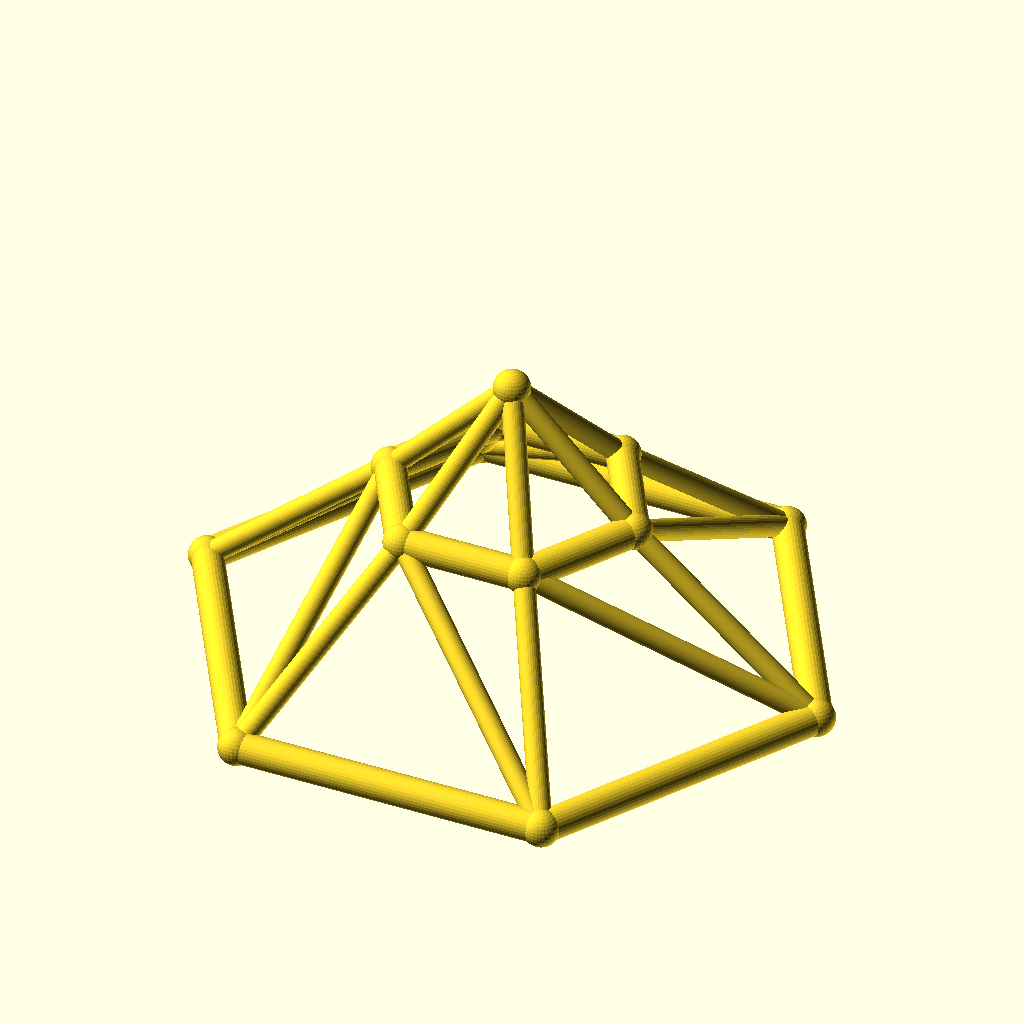
Cell 1: the model at its default parameters.
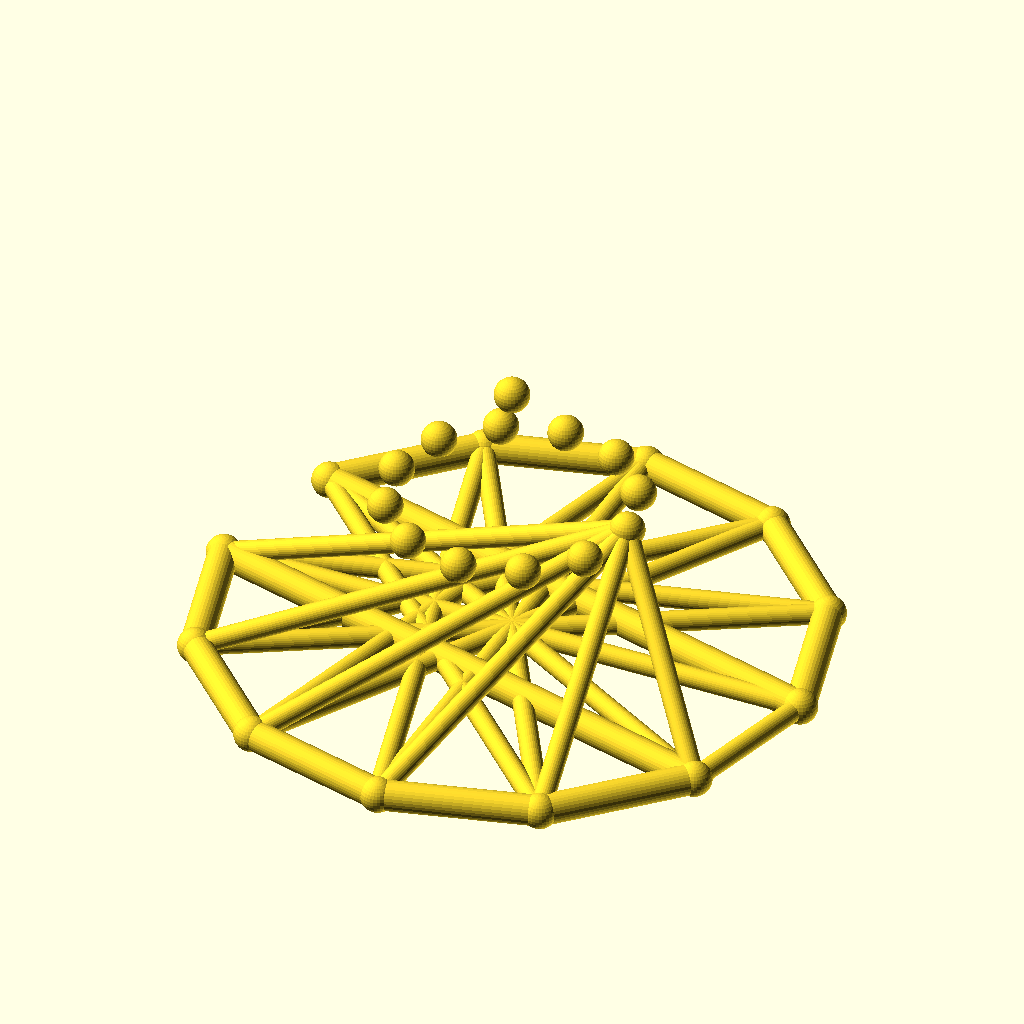
Cell 2: sides = 12 (everything else at default).
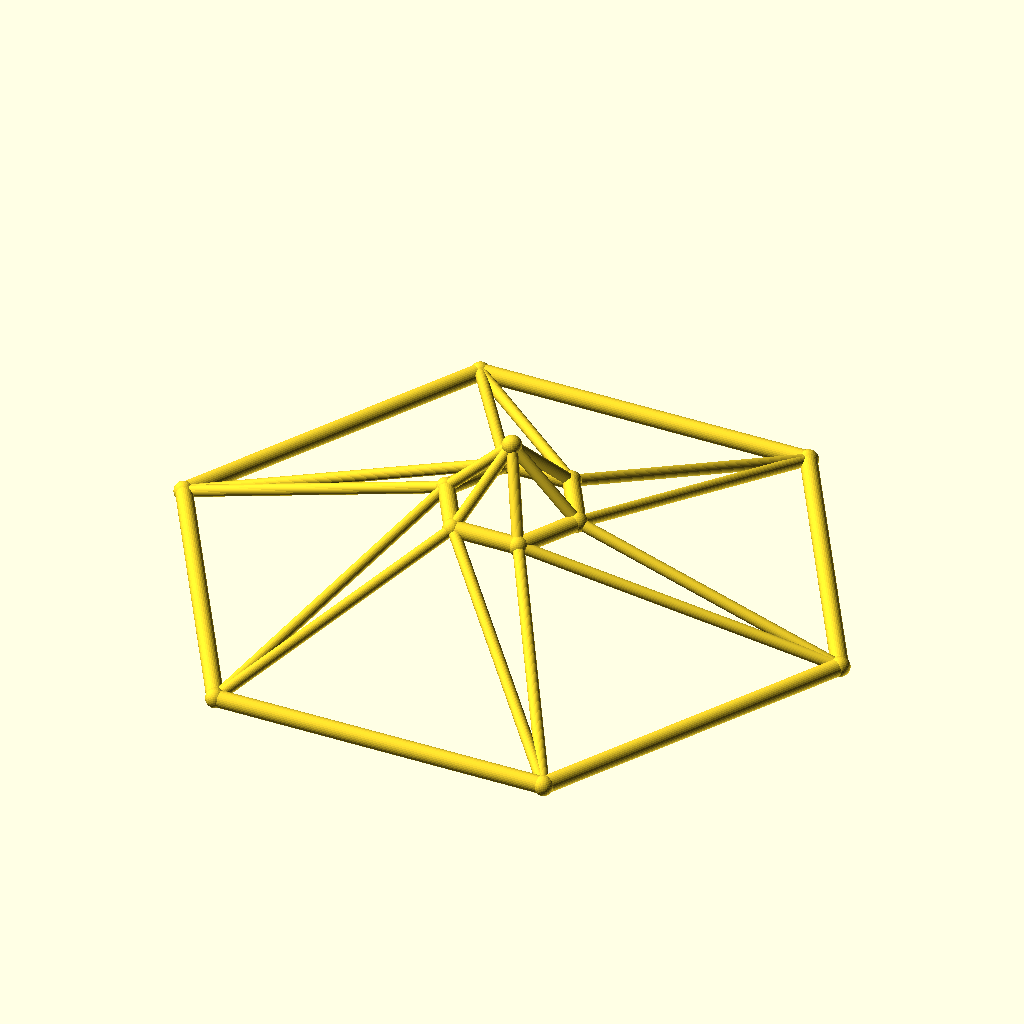
Cell 3: base_r = 100 (everything else at default).
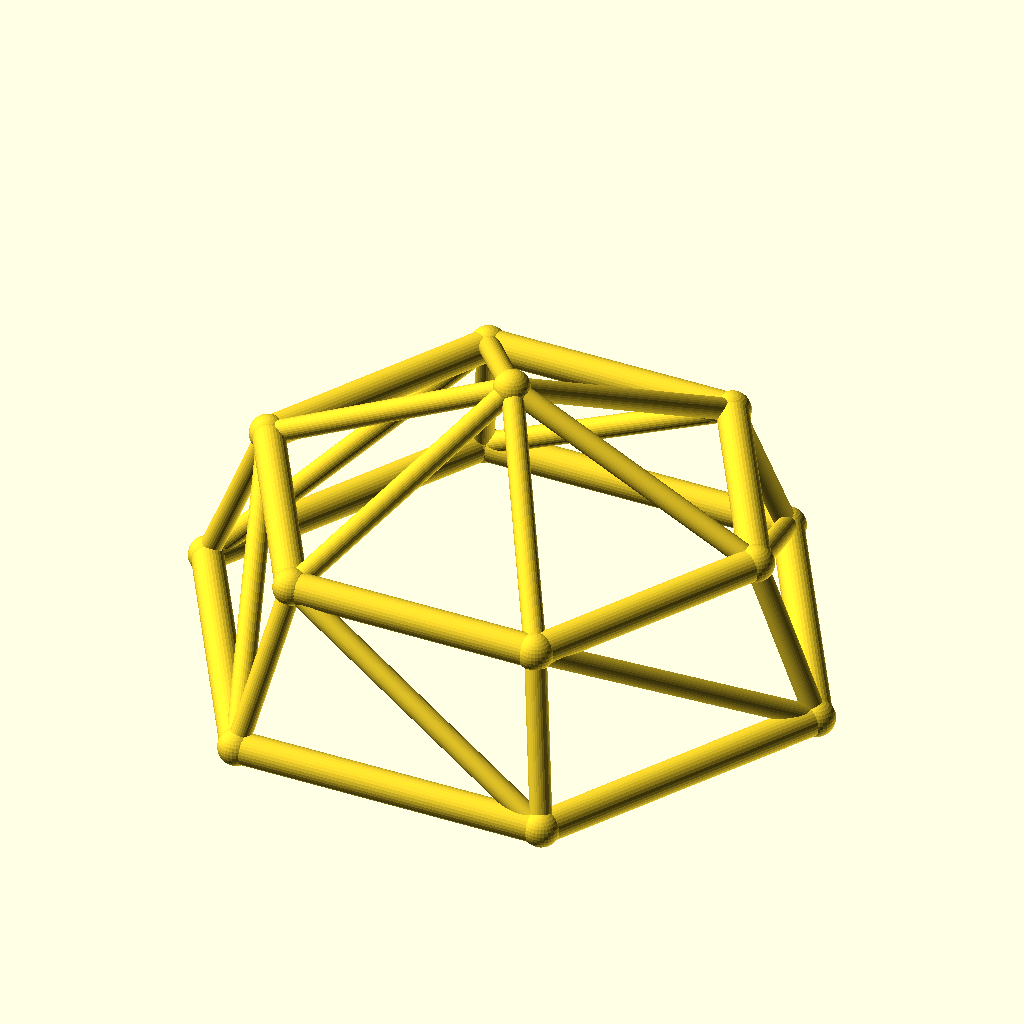
Cell 4: top_r = 40 (everything else at default).
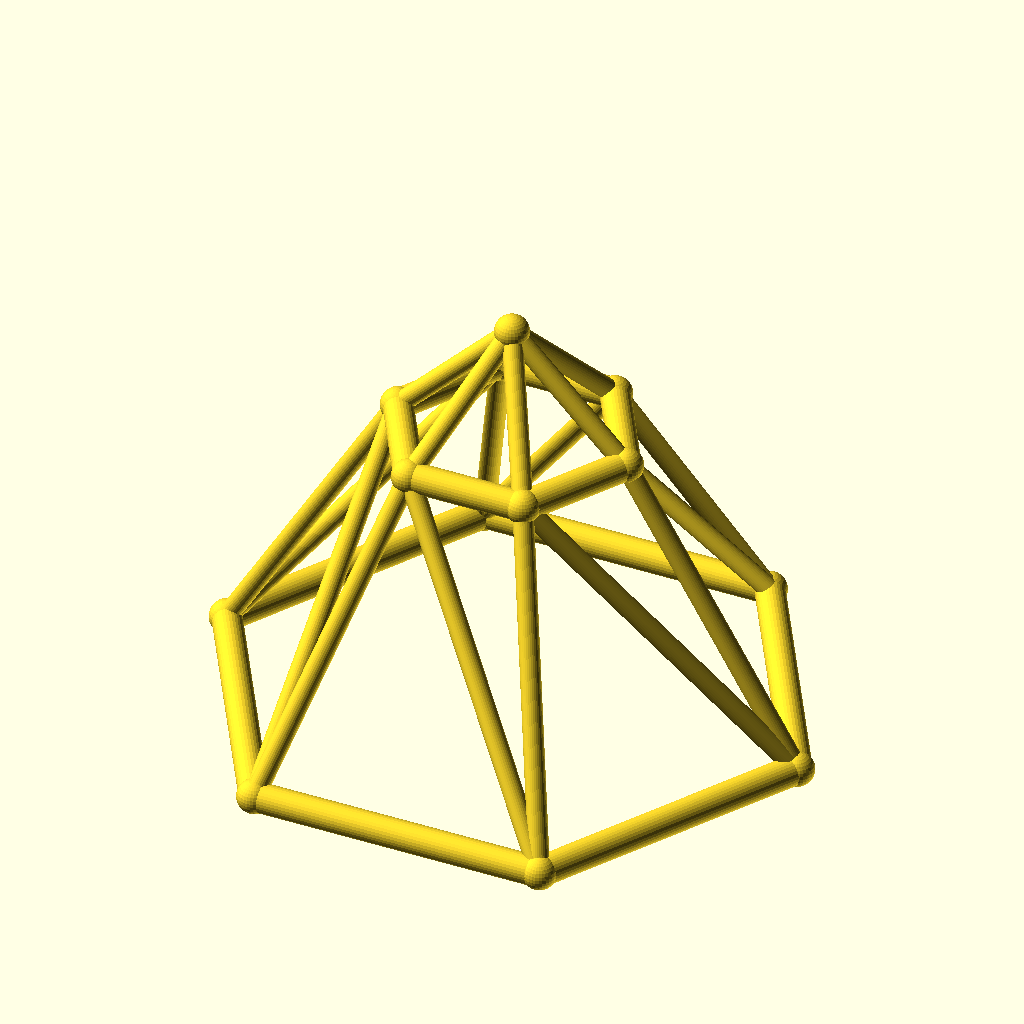
Cell 5: ring_h = 50 (everything else at default).
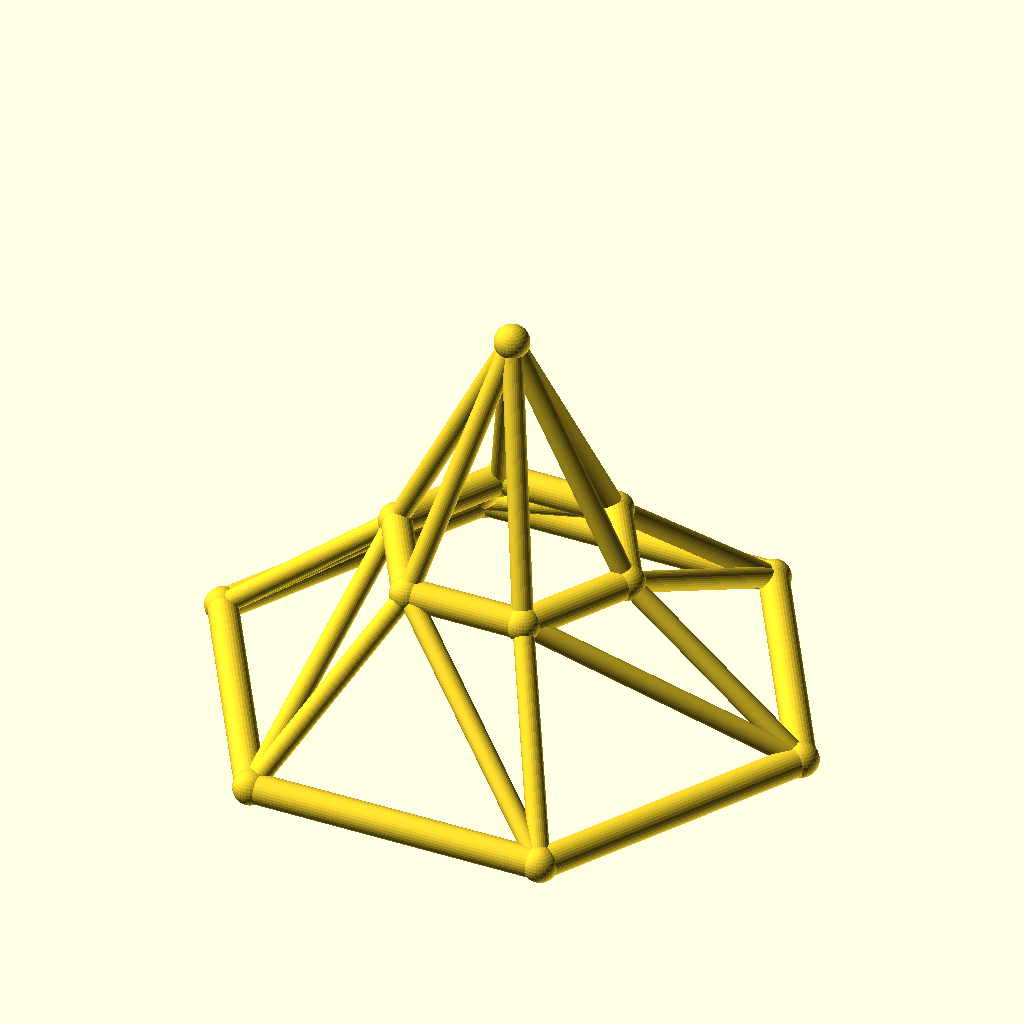
Cell 6 — rise set to 40, the other parameters unchanged.
The same orthographic view direction (rotation 55°, 0°, 25°; colour scheme Cornfield) for every cell, with the view re-fitted per cell, so scale and position can differ between cells.
Source of the model, optional_data/data/wire3/geodome/scene_0179.scad:
$fn = 32;

// ----------------------------------------------------------------------
// Geodesic dome: 6-gon rings, base R50, top R20
// ----------------------------------------------------------------------

// --- parameters (mm) ---
sides = 6;                // polygon order of both rings
base_r = 50;              // base ring radius
top_r = 20;               // top ring radius
ring_h = 25;              // height of the top ring
rise = 20;                // apex rise above the top ring
twist = 0;                // angular offset of the top ring, degrees
chord_r = 2.5;            // ring member radius
brace_r = 1.7;            // web member radius
joint_r = 2.9;            // joint ball radius
fit_tol = 0.05;           // declared fit tolerance (prompt contract)
free_tol = 0.3;           // declared free tolerance (prompt contract)

bbox_x = 105.8;  // overall X, joints included
bbox_y = 92.4;  // overall Y, joints included
bbox_z = 50.8;  // overall Z, joints included
chord_d = 2 * chord_r;  // ring stock diameter
brace_d = 2 * brace_r;  // web stock diameter
apex_z = ring_h + rise;  // apex height
nodes = concat([for (i = [0 : sides - 1]) [base_r * cos(i * 360 / sides), base_r * sin(i * 360 / sides), 0]], [for (i = [0 : sides - 1]) [top_r * cos(i * 360 / sides + twist), top_r * sin(i * 360 / sides + twist), ring_h]], [[0, 0, apex_z]]);

module member(a, b, r) {
  /* round stock from joint a to joint b, ends buried in the joint balls */
  d = b - a;
  length = norm(d);
  translate(a) rotate([0, acos(d[2] / length), atan2(d[1], d[0])])
    cylinder(h = length, r = r);
}

module joint(p, r) {
  /* ball at the joint centre, fatter than every member meeting there */
  translate(p) sphere(r = r);
}

/* members - each call is one graph edge */
member(nodes[0], nodes[1], chord_r);
member(nodes[1], nodes[2], chord_r);
member(nodes[2], nodes[3], chord_r);
member(nodes[3], nodes[4], chord_r);
member(nodes[4], nodes[5], chord_r);
member(nodes[5], nodes[0], chord_r);
member(nodes[6], nodes[7], chord_r);
member(nodes[7], nodes[8], chord_r);
member(nodes[8], nodes[9], chord_r);
member(nodes[9], nodes[10], chord_r);
member(nodes[10], nodes[11], chord_r);
member(nodes[11], nodes[6], chord_r);
member(nodes[0], nodes[6], brace_r);
member(nodes[6], nodes[1], brace_r);
member(nodes[1], nodes[7], brace_r);
member(nodes[7], nodes[2], brace_r);
member(nodes[2], nodes[8], brace_r);
member(nodes[8], nodes[3], brace_r);
member(nodes[3], nodes[9], brace_r);
member(nodes[9], nodes[4], brace_r);
member(nodes[4], nodes[10], brace_r);
member(nodes[10], nodes[5], brace_r);
member(nodes[5], nodes[11], brace_r);
member(nodes[11], nodes[0], brace_r);
member(nodes[12], nodes[6], brace_r);
member(nodes[12], nodes[7], brace_r);
member(nodes[12], nodes[8], brace_r);
member(nodes[12], nodes[9], brace_r);
member(nodes[12], nodes[10], brace_r);
member(nodes[12], nodes[11], brace_r);

/* joint balls */
for (p = nodes) joint(p, joint_r);
Customizer parameters (derived from the source; name, type, default, range or options):
sides: number, default 6
base_r: number, default 50
top_r: number, default 20
ring_h: number, default 25
rise: number, default 20
twist: number, default 0
chord_r: number, default 2.5
brace_r: number, default 1.7
joint_r: number, default 2.9
fit_tol: number, default 0.05
free_tol: number, default 0.3
bbox_x: number, default 105.8
bbox_y: number, default 92.4
bbox_z: number, default 50.8
